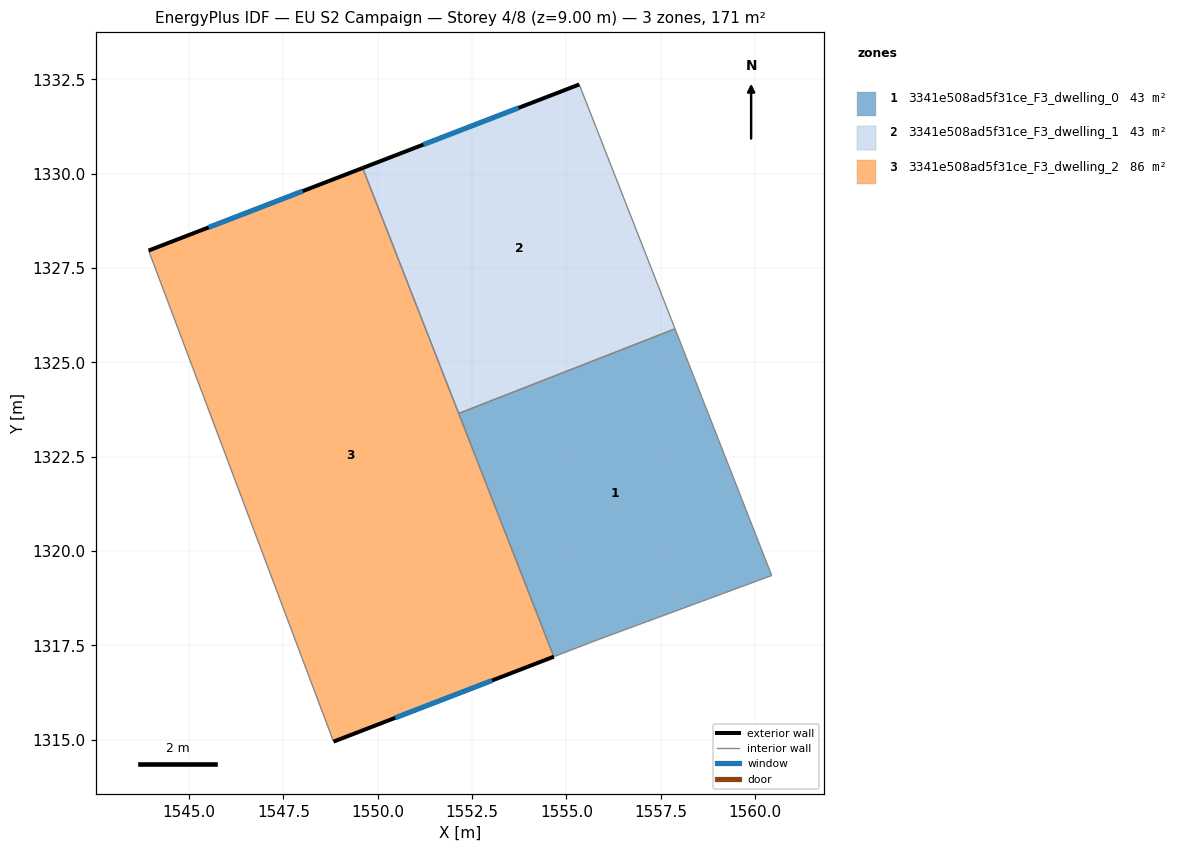
=== STOREY PLAN SPEC (per zone: floor XY polygon, exterior-wall plan segments, windows/doors) ===
zone 1: 3341e508ad5f31ce_F3_dwelling_0  (42.9 m²)
  floor: (1557.88, 1325.89) (1560.44, 1319.35) (1555.83, 1317.65) (1554.67, 1317.20) (1552.15, 1323.65)
  interior walls: 5
zone 2: 3341e508ad5f31ce_F3_dwelling_1  (42.9 m²)
  floor: (1555.34, 1332.36) (1557.88, 1325.89) (1552.15, 1323.65) (1549.60, 1330.15)
  exterior wall: (1555.34, 1332.36) – (1549.60, 1330.15)  [6.1 m]
    window: (1553.73, 1331.74) – (1551.21, 1330.77)  [3.6 m²]
  interior walls: 3
zone 3: 3341e508ad5f31ce_F3_dwelling_2  (85.7 m²)
  floor: (1549.60, 1330.15) (1554.67, 1317.20) (1548.83, 1314.95) (1543.93, 1327.96)
  exterior wall: (1548.83, 1314.95) – (1554.67, 1317.20)  [6.3 m]
    window: (1550.46, 1315.58) – (1553.03, 1316.57)  [3.6 m²]
  exterior wall: (1549.60, 1330.15) – (1543.93, 1327.96)  [6.1 m]
    window: (1548.01, 1329.54) – (1545.52, 1328.58)  [3.5 m²]
  interior walls: 3

=== DERIVED (storey summary) ===
Building: EU S2 Campaign
Storey: 4 of 8  (floor level z = 9.00 m)
Storey gross floor area: 171.5 m²
Zones on this storey: 3
  - 3341e508ad5f31ce_F3_dwelling_0: floor 42.9 m²
  - 3341e508ad5f31ce_F3_dwelling_1: floor 42.9 m²; exterior wall 6.1 m (18.4 m²); 1 window(s) 3.6 m²; WWR 19.3%
  - 3341e508ad5f31ce_F3_dwelling_2: floor 85.7 m²; exterior wall 12.3 m (37.0 m²); 2 window(s) 7.2 m²; WWR 19.3%
Zone adjacency (shared interzone walls):
  - 3341e508ad5f31ce_F3_dwelling_0 ↔ 3341e508ad5f31ce_F3_dwelling_1
  - 3341e508ad5f31ce_F3_dwelling_0 ↔ 3341e508ad5f31ce_F3_dwelling_2
  - 3341e508ad5f31ce_F3_dwelling_1 ↔ 3341e508ad5f31ce_F3_dwelling_2